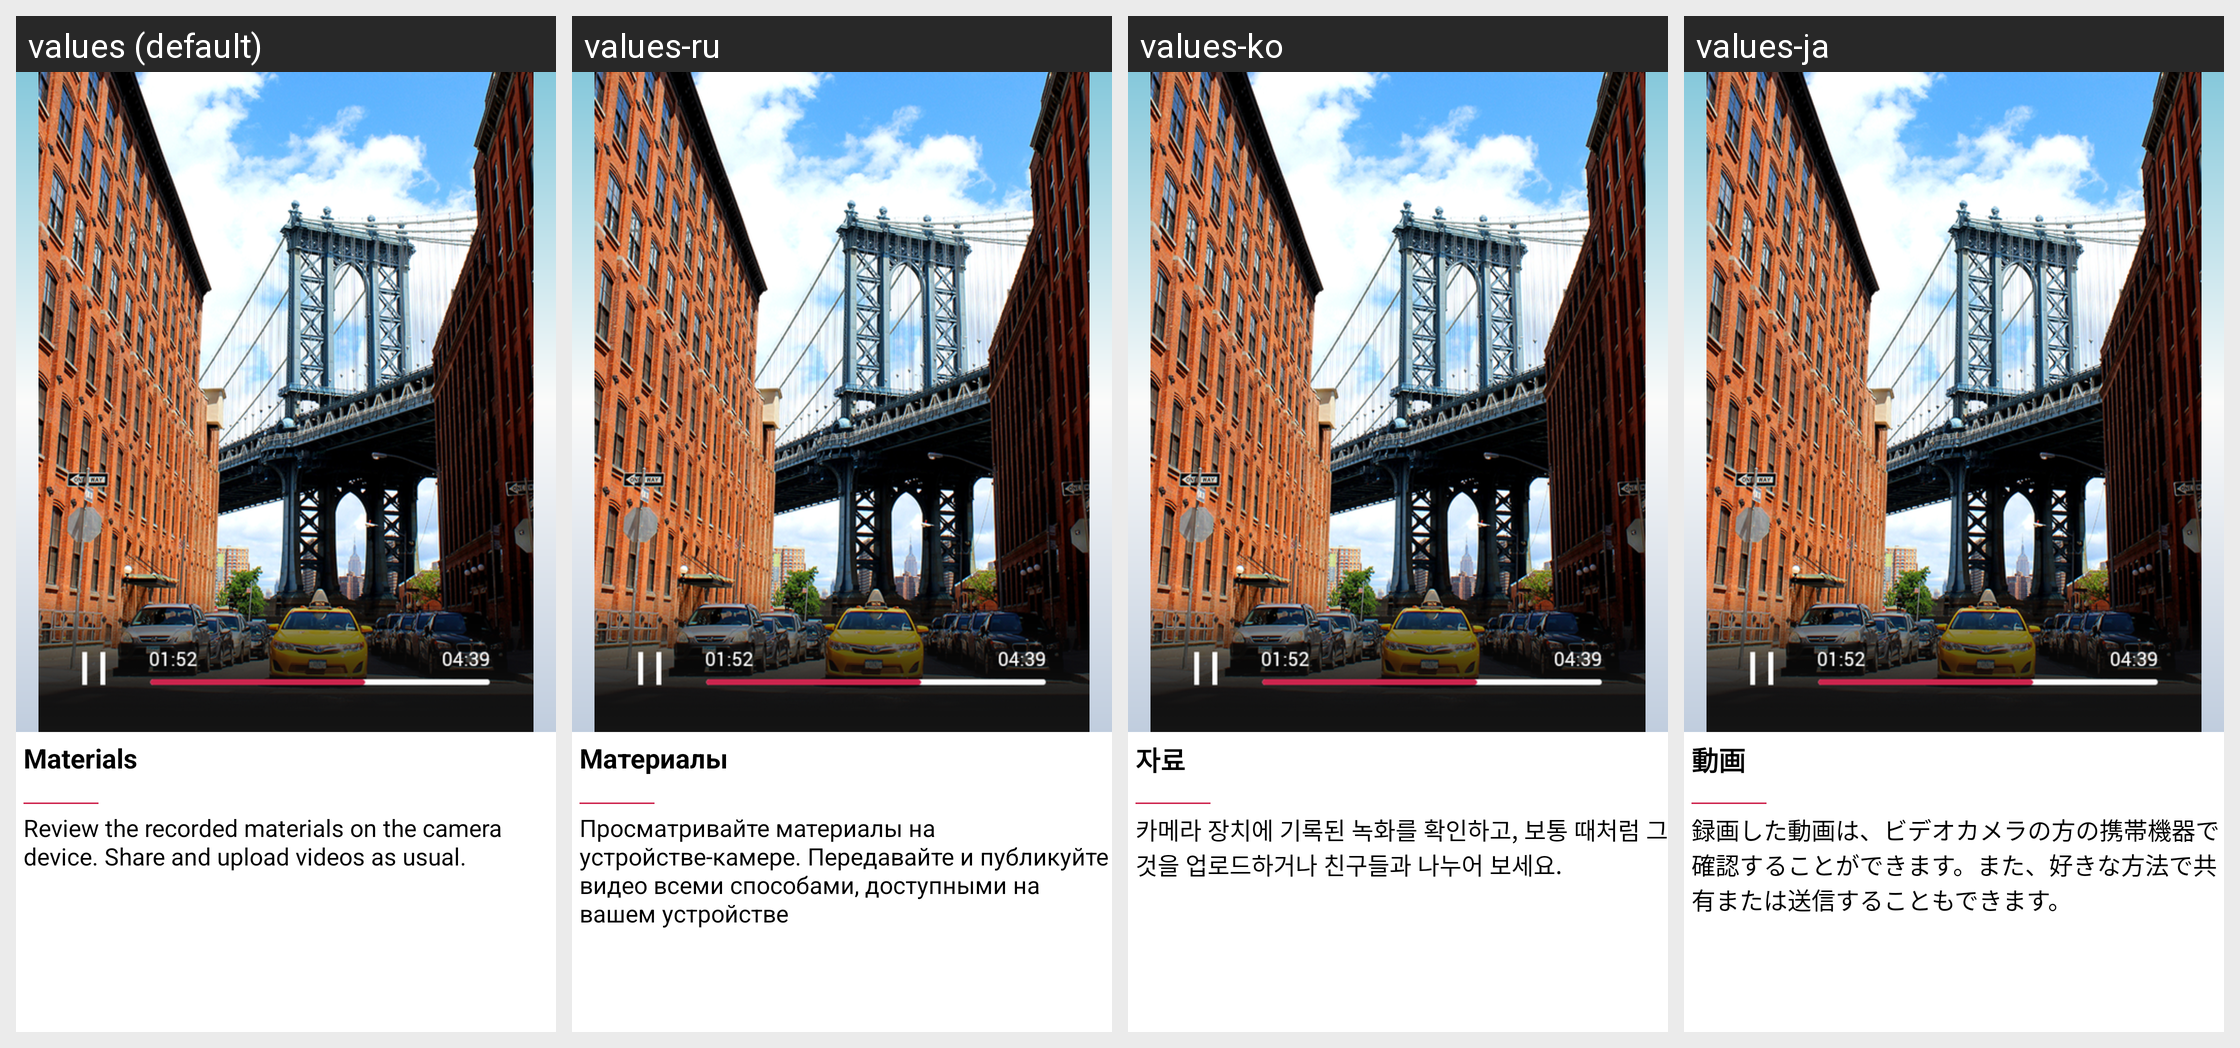

Here is an Android app screen in its default locale and in the app's own translations. Write out the translated-string differences for the strings that appear on this screen.
Android screen res/layout/seventh_slide_bg.xml rendered under 4 locales, left to right: values (default), values-ru, values-ko, values-ja. Device: Nexus 5 (rendered at 1080×1920; each locale shown at half size, 540×960, under a caption strip naming it); theme MicrofonTheme.
Other locales in the repository, not shown: values-zh.
Strings drawn on this screen, with the default value and each locale's value (text and hints the layout hard-codes, and strings that could not be matched under every locale, appear in the picture but are not listed):

MATERIALS
  values: Materials
  values-ru: Материалы
  values-ko: 자료
  values-ja: 動画

SEVENTH_SLIDE_TEXT
  values: Review the recorded materials on the camera device. Share and upload videos as usual.
  values-ru: Просматривайте материалы на устройстве-камере. Передавайте и публикуйте видео всеми способами, доступными на вашем устройстве
  values-ko: 카메라 장치에 기록된 녹화를 확인하고, 보통 때처럼 그것을 업로드하거나 친구들과 나누어 보세요.
  values-ja: 録画した動画は、ビデオカメラの方の携帯機器で確認することができます。また、好きな方法で共有または送信することもできます。
